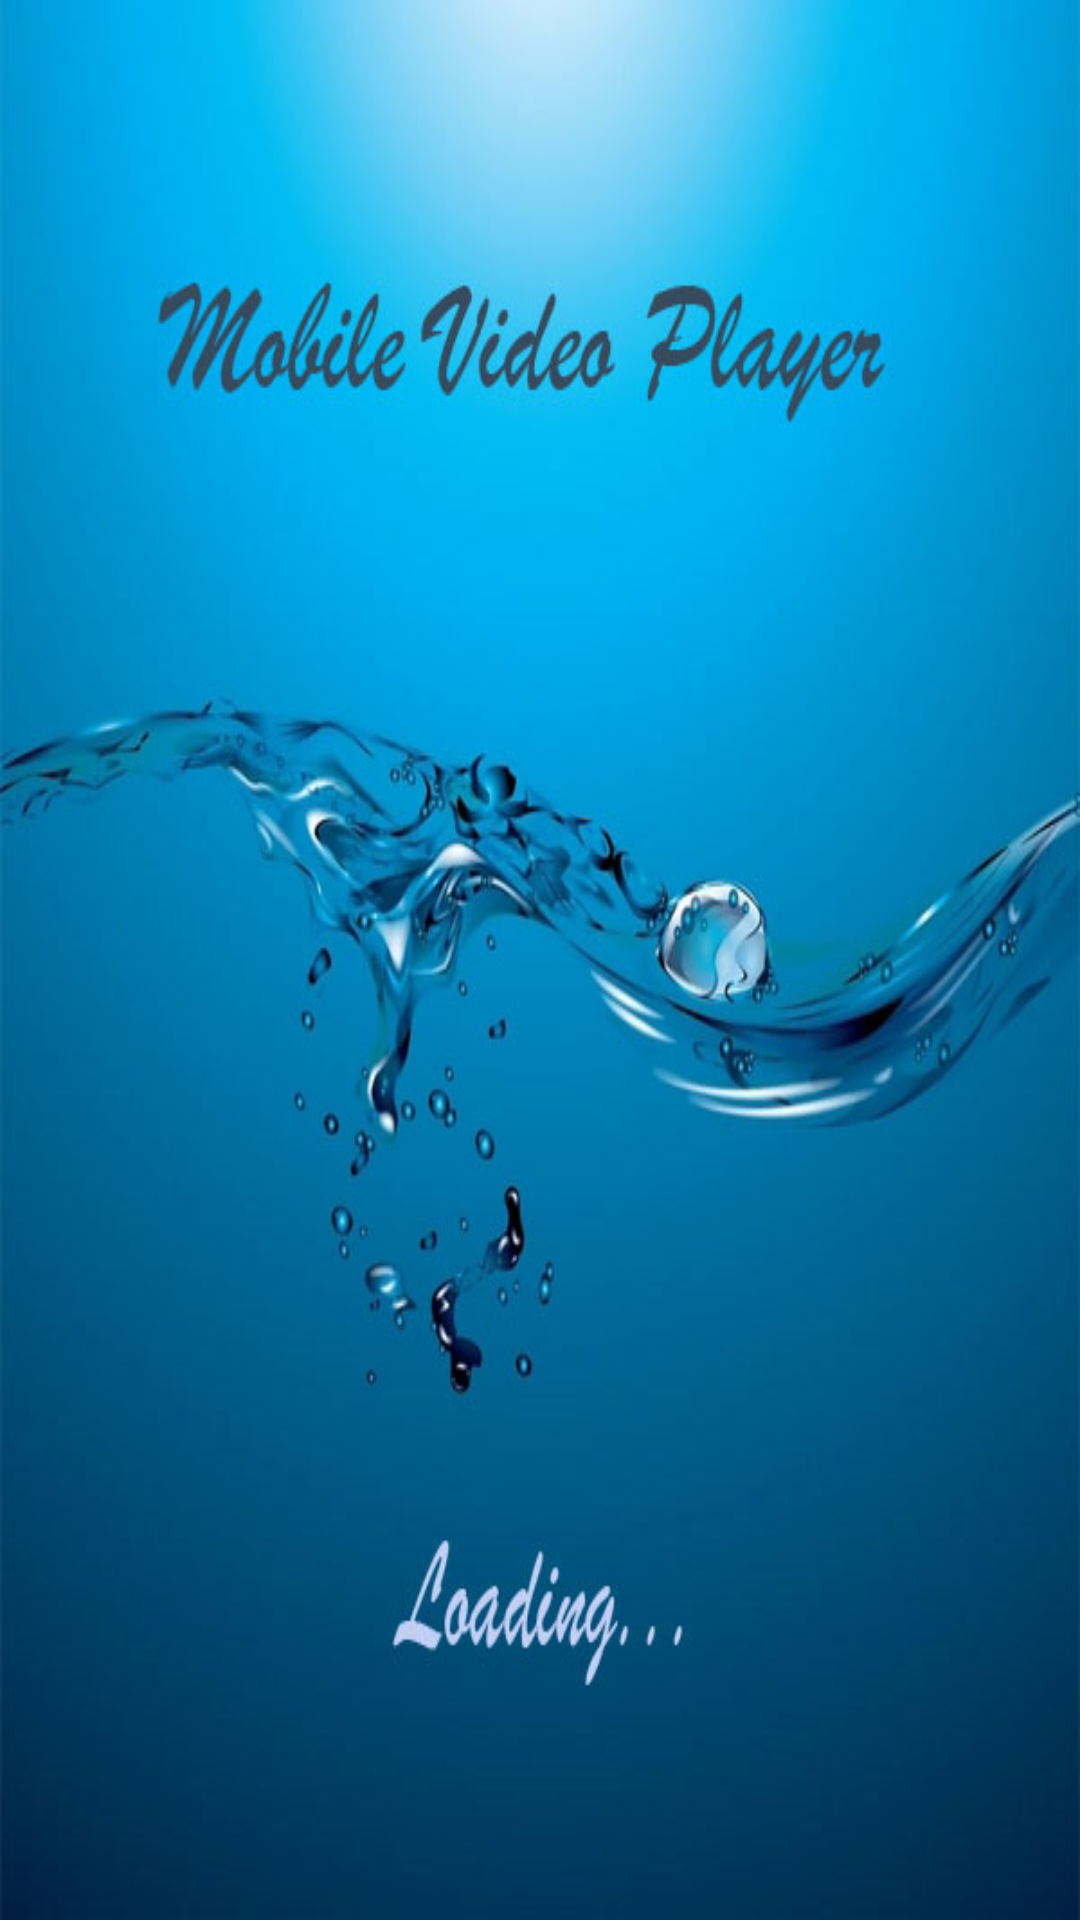

Here is an Android app screen rendered from its layout file. Give the layout XML and the strings, colors and styles it references.
<!-- AndroidManifest.xml: application theme AppTheme -->
<!-- res/layout/activity_splash.xml -->
<RelativeLayout xmlns:android="http://schemas.android.com/apk/res/android"
    xmlns:tools="http://schemas.android.com/tools" android:layout_width="match_parent"
    android:layout_height="match_parent"
    android:background="@drawable/splash_background"
    tools:context="com.ekvilan.mvplayer.view.activities.SplashActivity">

</RelativeLayout>
<!-- resources referenced by this layout -->
<resources>
  <!-- drawable splash_background: png bitmap (drawable-ldpi, 126951 bytes) -->
  <style name="AppTheme" parent="Theme.AppCompat.Light.NoActionBar">
          
          <item name="actionButtonStyle">@style/ActionButtonStyle</item>
      </style>
  <style name="ActionButtonStyle" parent="Widget.AppCompat.ActionButton.CloseMode">
          <item name="android:minWidth">32dip</item>
          <item name="android:padding">0dip</item>
      </style>
</resources>
